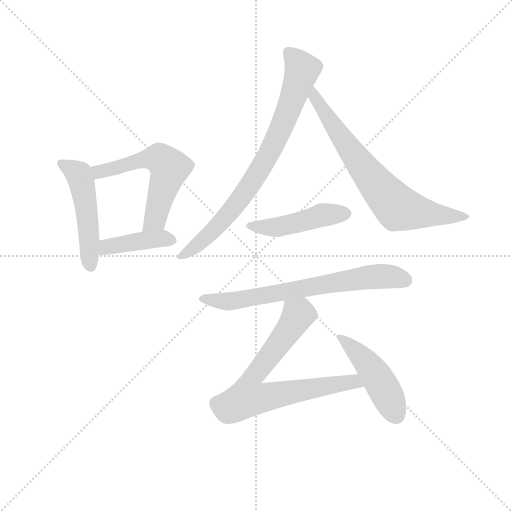
t = 0.00 s
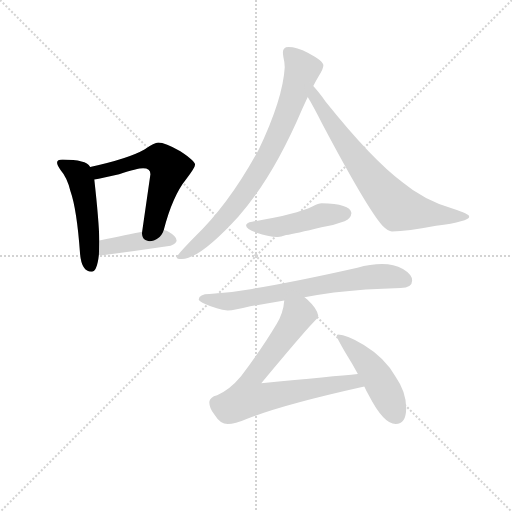
t = 1.39 s
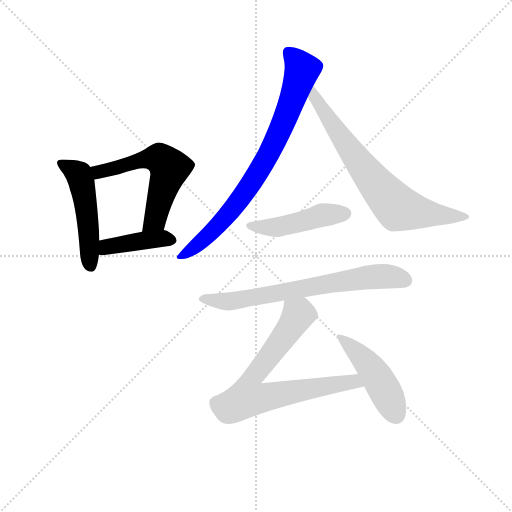
t = 2.77 s
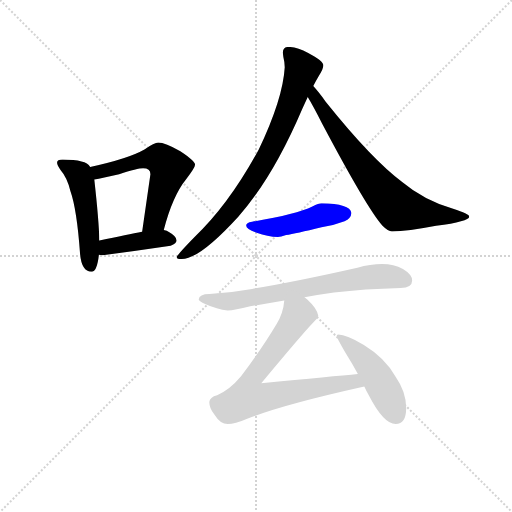
t = 4.16 s
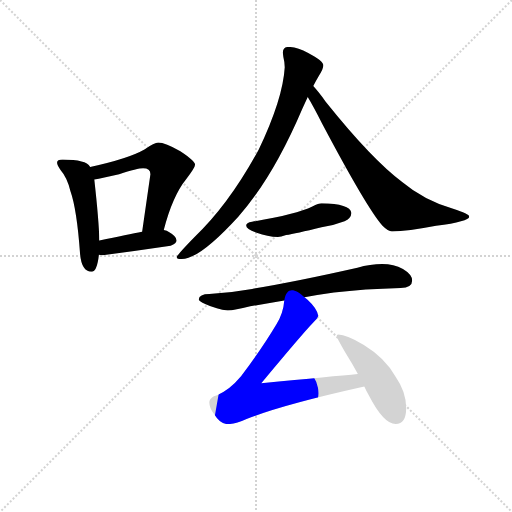
t = 5.54 s
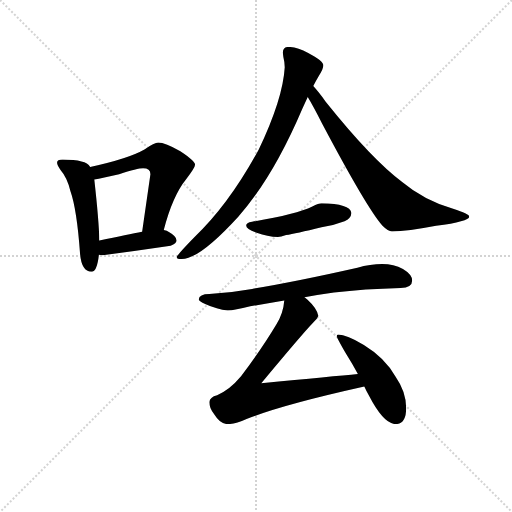
t = 6.93 s

The animated SVG that drew these frames (rendered in a browser with its animation timeline set to each time). Animation: 9 CSS @keyframes rules; one cycle of 6.93 s.

<svg version="1.1" viewBox="0 0 1024 1024" xmlns="http://www.w3.org/2000/svg">
  <g stroke="lightgray" stroke-dasharray="1,1" stroke-width="1" transform="scale(4, 4)">
    <line x1="0" y1="0" x2="256" y2="256"></line>
    <line x1="256" y1="0" x2="0" y2="256"></line>
    <line x1="128" y1="0" x2="128" y2="256"></line>
    <line x1="0" y1="128" x2="256" y2="128"></line>
  </g>
<g transform="scale(0.92, -0.92) translate(60, -900)">
   <style type="text/css">
    @keyframes keyframes0 {
      from {
       stroke: blue;
       stroke-dashoffset: 503;
       stroke-width: 128;
       }
       62% {
       animation-timing-function: step-end;
       stroke: blue;
       stroke-dashoffset: 0;
       stroke-width: 128;
       }
       to {
       stroke: black;
       stroke-width: 1024;
       }
       }
       #make-me-a-hanzi-animation-0 {
         animation: keyframes0 0.659342s both;
         animation-delay: 0.000000s;
         animation-timing-function: linear;
       }
    @keyframes keyframes1 {
      from {
       stroke: blue;
       stroke-dashoffset: 576;
       stroke-width: 128;
       }
       65% {
       animation-timing-function: step-end;
       stroke: blue;
       stroke-dashoffset: 0;
       stroke-width: 128;
       }
       to {
       stroke: black;
       stroke-width: 1024;
       }
       }
       #make-me-a-hanzi-animation-1 {
         animation: keyframes1 0.718750s both;
         animation-delay: 0.659342s;
         animation-timing-function: linear;
       }
    @keyframes keyframes2 {
      from {
       stroke: blue;
       stroke-dashoffset: 416;
       stroke-width: 128;
       }
       58% {
       animation-timing-function: step-end;
       stroke: blue;
       stroke-dashoffset: 0;
       stroke-width: 128;
       }
       to {
       stroke: black;
       stroke-width: 1024;
       }
       }
       #make-me-a-hanzi-animation-2 {
         animation: keyframes2 0.588542s both;
         animation-delay: 1.378092s;
         animation-timing-function: linear;
       }
    @keyframes keyframes3 {
      from {
       stroke: blue;
       stroke-dashoffset: 804;
       stroke-width: 128;
       }
       72% {
       animation-timing-function: step-end;
       stroke: blue;
       stroke-dashoffset: 0;
       stroke-width: 128;
       }
       to {
       stroke: black;
       stroke-width: 1024;
       }
       }
       #make-me-a-hanzi-animation-3 {
         animation: keyframes3 0.904297s both;
         animation-delay: 1.966634s;
         animation-timing-function: linear;
       }
    @keyframes keyframes4 {
      from {
       stroke: blue;
       stroke-dashoffset: 726;
       stroke-width: 128;
       }
       70% {
       animation-timing-function: step-end;
       stroke: blue;
       stroke-dashoffset: 0;
       stroke-width: 128;
       }
       to {
       stroke: black;
       stroke-width: 1024;
       }
       }
       #make-me-a-hanzi-animation-4 {
         animation: keyframes4 0.840820s both;
         animation-delay: 2.870931s;
         animation-timing-function: linear;
       }
    @keyframes keyframes5 {
      from {
       stroke: blue;
       stroke-dashoffset: 468;
       stroke-width: 128;
       }
       60% {
       animation-timing-function: step-end;
       stroke: blue;
       stroke-dashoffset: 0;
       stroke-width: 128;
       }
       to {
       stroke: black;
       stroke-width: 1024;
       }
       }
       #make-me-a-hanzi-animation-5 {
         animation: keyframes5 0.630859s both;
         animation-delay: 3.711751s;
         animation-timing-function: linear;
       }
    @keyframes keyframes6 {
      from {
       stroke: blue;
       stroke-dashoffset: 703;
       stroke-width: 128;
       }
       70% {
       animation-timing-function: step-end;
       stroke: blue;
       stroke-dashoffset: 0;
       stroke-width: 128;
       }
       to {
       stroke: black;
       stroke-width: 1024;
       }
       }
       #make-me-a-hanzi-animation-6 {
         animation: keyframes6 0.822103s both;
         animation-delay: 4.342611s;
         animation-timing-function: linear;
       }
    @keyframes keyframes7 {
      from {
       stroke: blue;
       stroke-dashoffset: 749;
       stroke-width: 128;
       }
       71% {
       animation-timing-function: step-end;
       stroke: blue;
       stroke-dashoffset: 0;
       stroke-width: 128;
       }
       to {
       stroke: black;
       stroke-width: 1024;
       }
       }
       #make-me-a-hanzi-animation-7 {
         animation: keyframes7 0.859538s both;
         animation-delay: 5.164714s;
         animation-timing-function: linear;
       }
    @keyframes keyframes8 {
      from {
       stroke: blue;
       stroke-dashoffset: 469;
       stroke-width: 128;
       }
       60% {
       animation-timing-function: step-end;
       stroke: blue;
       stroke-dashoffset: 0;
       stroke-width: 128;
       }
       to {
       stroke: black;
       stroke-width: 1024;
       }
       }
       #make-me-a-hanzi-animation-8 {
         animation: keyframes8 0.631673s both;
         animation-delay: 6.024251s;
         animation-timing-function: linear;
       }
</style>
<path d="M 76.0 553.0 Q 64.0 553.0 64.0 546.0 Q 64.0 541.0 72.0 530.0 Q 86.0 514.0 93.0 485.0 Q 107.0 446.0 114.0 349.0 Q 117.0 310.0 139.0 309.0 Q 151.0 309.0 155.0 346.0 L 156.0 377.0 Q 155.0 421.0 145.0 510.0 L 136.0 537.0 Q 131.0 546.0 117.0 549.0 Q 102.0 553.0 76.0 553.0 Z" fill="lightgray"></path> 
<path d="M 296.0 400.0 Q 315.0 474.0 345.0 511.0 Q 364.0 536.0 364.0 542.0 Q 364.0 550.0 332.0 571.0 Q 299.0 590.0 284.0 590.0 Q 276.0 590.0 254.0 575.0 Q 219.0 555.0 136.0 537.0 C 107.0 531.0 115.0 506.0 145.0 510.0 Q 162.0 512.0 199.0 521.0 Q 239.0 534.0 251.0 534.0 Q 267.0 534.0 267.0 521.0 L 249.0 396.0 C 245.0 366.0 288.0 371.0 296.0 400.0 Z" fill="lightgray"></path> 
<path d="M 155.0 346.0 Q 157.0 345.0 163.0 345.0 Q 236.0 355.0 311.0 366.0 Q 324.0 371.0 324.0 377.0 Q 324.0 386.0 308.0 395.0 Q 303.0 399.0 296.0 400.0 L 249.0 396.0 Q 219.0 390.0 156.0 377.0 C 127.0 371.0 125.0 351.0 155.0 346.0 Z" fill="lightgray"></path> 
<path d="M 567.0 798.0 Q 555.0 798.0 555.0 786.0 Q 555.0 783.0 556.0 776.0 Q 559.0 764.0 559.0 754.0 Q 555.0 685.0 502.0 574.0 Q 437.0 455.0 363.0 385.0 Q 324.0 345.0 324.0 341.0 Q 324.0 337.0 335.0 337.0 Q 374.0 337.0 458.0 429.0 Q 533.0 513.0 597.0 663.0 L 609.0 689.0 L 621.0 713.0 Q 627.0 725.0 633.0 735.0 Q 643.0 750.0 643.0 758.0 Q 643.0 768.0 610.0 785.0 Q 585.0 798.0 567.0 798.0 Z" fill="lightgray"></path> 
<path d="M 609.0 689.0 Q 620.0 671.0 641.0 630.0 Q 738.0 447.0 771.0 410.0 Q 784.0 397.0 792.0 397.0 Q 826.0 397.0 888.0 409.0 Q 960.0 419.0 960.0 429.0 Q 960.0 435.0 925.0 446.0 Q 860.0 466.0 815.0 504.0 Q 749.0 553.0 648.0 679.0 Q 633.0 700.0 621.0 713.0 C 601.0 736.0 594.0 715.0 609.0 689.0 Z" fill="lightgray"></path> 
<path d="M 639.0 458.0 Q 633.0 458.0 619.0 451.0 Q 584.0 434.0 488.0 418.0 Q 475.0 416.0 475.0 410.0 Q 475.0 402.0 498.0 394.0 Q 522.0 385.0 544.0 385.0 Q 550.0 385.0 562.0 389.0 Q 582.0 392.0 639.0 406.0 Q 663.0 409.0 689.0 419.0 Q 703.0 425.0 704.0 437.0 Q 701.0 457.0 639.0 458.0 Z" fill="lightgray"></path> 
<path d="M 602.0 254.0 Q 631.0 259.0 666.0 264.0 Q 732.0 272.0 811.0 274.0 Q 836.0 274.0 836.0 290.0 Q 836.0 303.0 816.0 315.0 Q 796.0 326.0 771.0 326.0 Q 745.0 326.0 717.0 318.0 Q 584.0 288.0 488.0 272.0 Q 444.0 264.0 395.0 261.0 Q 373.0 261.0 372.0 249.0 Q 373.0 245.0 386.0 239.0 Q 412.0 227.0 435.0 225.0 Q 450.0 225.0 484.0 234.0 Q 517.0 240.0 558.0 247.0 L 602.0 254.0 Z" fill="lightgray"></path> 
<path d="M 718.0 87.0 Q 666.0 82.0 508.0 67.0 Q 597.0 174.0 621.0 199.0 Q 630.0 207.0 632.0 213.0 Q 630.0 229.0 608.0 249.0 Q 607.0 250.0 602.0 254.0 C 580.0 274.0 563.0 277.0 558.0 247.0 Q 556.0 220.0 541.0 195.0 Q 510.0 143.0 464.0 82.0 Q 439.0 52.0 412.0 41.0 Q 396.0 37.0 395.0 26.0 Q 395.0 12.0 406.0 -1.0 Q 419.0 -22.0 435.0 -22.0 Q 451.0 -22.0 476.0 -11.0 Q 548.0 19.0 732.0 60.0 C 761.0 67.0 748.0 90.0 718.0 87.0 Z" fill="lightgray"></path> 
<path d="M 675.0 173.0 Q 672.0 173.0 672.0 169.0 Q 672.0 166.0 691.0 133.0 Q 706.0 109.0 718.0 87.0 L 732.0 60.0 Q 737.0 49.0 742.0 40.0 Q 774.0 -22.0 800.0 -22.0 Q 823.0 -22.0 823.0 13.0 Q 823.0 48.0 800.0 81.0 Q 777.0 122.0 731.0 150.0 Q 694.0 173.0 675.0 173.0 Z" fill="lightgray"></path> 
      <clipPath id="make-me-a-hanzi-clip-0">
      <path d="M 76.0 553.0 Q 64.0 553.0 64.0 546.0 Q 64.0 541.0 72.0 530.0 Q 86.0 514.0 93.0 485.0 Q 107.0 446.0 114.0 349.0 Q 117.0 310.0 139.0 309.0 Q 151.0 309.0 155.0 346.0 L 156.0 377.0 Q 155.0 421.0 145.0 510.0 L 136.0 537.0 Q 131.0 546.0 117.0 549.0 Q 102.0 553.0 76.0 553.0 Z" fill="lightgray"></path>
      </clipPath>
      <path clip-path="url(#make-me-a-hanzi-clip-0)" d="M 73.0 545.0 L 112.0 520.0 L 116.0 508.0 L 130.0 430.0 L 137.0 321.0 " fill="none" id="make-me-a-hanzi-animation-0" stroke-dasharray="375 750" stroke-linecap="round"></path>

      <clipPath id="make-me-a-hanzi-clip-1">
      <path d="M 296.0 400.0 Q 315.0 474.0 345.0 511.0 Q 364.0 536.0 364.0 542.0 Q 364.0 550.0 332.0 571.0 Q 299.0 590.0 284.0 590.0 Q 276.0 590.0 254.0 575.0 Q 219.0 555.0 136.0 537.0 C 107.0 531.0 115.0 506.0 145.0 510.0 Q 162.0 512.0 199.0 521.0 Q 239.0 534.0 251.0 534.0 Q 267.0 534.0 267.0 521.0 L 249.0 396.0 C 245.0 366.0 288.0 371.0 296.0 400.0 Z" fill="lightgray"></path>
      </clipPath>
      <path clip-path="url(#make-me-a-hanzi-clip-1)" d="M 147.0 533.0 L 158.0 526.0 L 275.0 556.0 L 288.0 555.0 L 305.0 539.0 L 308.0 531.0 L 277.0 423.0 L 256.0 403.0 " fill="none" id="make-me-a-hanzi-animation-1" stroke-dasharray="448 896" stroke-linecap="round"></path>

      <clipPath id="make-me-a-hanzi-clip-2">
      <path d="M 155.0 346.0 Q 157.0 345.0 163.0 345.0 Q 236.0 355.0 311.0 366.0 Q 324.0 371.0 324.0 377.0 Q 324.0 386.0 308.0 395.0 Q 303.0 399.0 296.0 400.0 L 249.0 396.0 Q 219.0 390.0 156.0 377.0 C 127.0 371.0 125.0 351.0 155.0 346.0 Z" fill="lightgray"></path>
      </clipPath>
      <path clip-path="url(#make-me-a-hanzi-clip-2)" d="M 160.0 354.0 L 173.0 364.0 L 247.0 377.0 L 290.0 382.0 L 315.0 378.0 " fill="none" id="make-me-a-hanzi-animation-2" stroke-dasharray="288 576" stroke-linecap="round"></path>

      <clipPath id="make-me-a-hanzi-clip-3">
      <path d="M 567.0 798.0 Q 555.0 798.0 555.0 786.0 Q 555.0 783.0 556.0 776.0 Q 559.0 764.0 559.0 754.0 Q 555.0 685.0 502.0 574.0 Q 437.0 455.0 363.0 385.0 Q 324.0 345.0 324.0 341.0 Q 324.0 337.0 335.0 337.0 Q 374.0 337.0 458.0 429.0 Q 533.0 513.0 597.0 663.0 L 609.0 689.0 L 621.0 713.0 Q 627.0 725.0 633.0 735.0 Q 643.0 750.0 643.0 758.0 Q 643.0 768.0 610.0 785.0 Q 585.0 798.0 567.0 798.0 Z" fill="lightgray"></path>
      </clipPath>
      <path clip-path="url(#make-me-a-hanzi-clip-3)" d="M 566.0 788.0 L 597.0 749.0 L 563.0 649.0 L 515.0 547.0 L 436.0 433.0 L 394.0 389.0 L 330.0 340.0 " fill="none" id="make-me-a-hanzi-animation-3" stroke-dasharray="676 1352" stroke-linecap="round"></path>

      <clipPath id="make-me-a-hanzi-clip-4">
      <path d="M 609.0 689.0 Q 620.0 671.0 641.0 630.0 Q 738.0 447.0 771.0 410.0 Q 784.0 397.0 792.0 397.0 Q 826.0 397.0 888.0 409.0 Q 960.0 419.0 960.0 429.0 Q 960.0 435.0 925.0 446.0 Q 860.0 466.0 815.0 504.0 Q 749.0 553.0 648.0 679.0 Q 633.0 700.0 621.0 713.0 C 601.0 736.0 594.0 715.0 609.0 689.0 Z" fill="lightgray"></path>
      </clipPath>
      <path clip-path="url(#make-me-a-hanzi-clip-4)" d="M 622.0 705.0 L 628.0 682.0 L 677.0 607.0 L 750.0 509.0 L 805.0 448.0 L 898.0 430.0 L 956.0 429.0 " fill="none" id="make-me-a-hanzi-animation-4" stroke-dasharray="598 1196" stroke-linecap="round"></path>

      <clipPath id="make-me-a-hanzi-clip-5">
      <path d="M 639.0 458.0 Q 633.0 458.0 619.0 451.0 Q 584.0 434.0 488.0 418.0 Q 475.0 416.0 475.0 410.0 Q 475.0 402.0 498.0 394.0 Q 522.0 385.0 544.0 385.0 Q 550.0 385.0 562.0 389.0 Q 582.0 392.0 639.0 406.0 Q 663.0 409.0 689.0 419.0 Q 703.0 425.0 704.0 437.0 Q 701.0 457.0 639.0 458.0 Z" fill="lightgray"></path>
      </clipPath>
      <path clip-path="url(#make-me-a-hanzi-clip-5)" d="M 484.0 410.0 L 538.0 406.0 L 649.0 434.0 L 692.0 436.0 " fill="none" id="make-me-a-hanzi-animation-5" stroke-dasharray="340 680" stroke-linecap="round"></path>

      <clipPath id="make-me-a-hanzi-clip-6">
      <path d="M 602.0 254.0 Q 631.0 259.0 666.0 264.0 Q 732.0 272.0 811.0 274.0 Q 836.0 274.0 836.0 290.0 Q 836.0 303.0 816.0 315.0 Q 796.0 326.0 771.0 326.0 Q 745.0 326.0 717.0 318.0 Q 584.0 288.0 488.0 272.0 Q 444.0 264.0 395.0 261.0 Q 373.0 261.0 372.0 249.0 Q 373.0 245.0 386.0 239.0 Q 412.0 227.0 435.0 225.0 Q 450.0 225.0 484.0 234.0 Q 517.0 240.0 558.0 247.0 L 602.0 254.0 Z" fill="lightgray"></path>
      </clipPath>
      <path clip-path="url(#make-me-a-hanzi-clip-6)" d="M 379.0 251.0 L 446.0 245.0 L 741.0 297.0 L 777.0 300.0 L 820.0 291.0 " fill="none" id="make-me-a-hanzi-animation-6" stroke-dasharray="575 1150" stroke-linecap="round"></path>

      <clipPath id="make-me-a-hanzi-clip-7">
      <path d="M 718.0 87.0 Q 666.0 82.0 508.0 67.0 Q 597.0 174.0 621.0 199.0 Q 630.0 207.0 632.0 213.0 Q 630.0 229.0 608.0 249.0 Q 607.0 250.0 602.0 254.0 C 580.0 274.0 563.0 277.0 558.0 247.0 Q 556.0 220.0 541.0 195.0 Q 510.0 143.0 464.0 82.0 Q 439.0 52.0 412.0 41.0 Q 396.0 37.0 395.0 26.0 Q 395.0 12.0 406.0 -1.0 Q 419.0 -22.0 435.0 -22.0 Q 451.0 -22.0 476.0 -11.0 Q 548.0 19.0 732.0 60.0 C 761.0 67.0 748.0 90.0 718.0 87.0 Z" fill="lightgray"></path>
      </clipPath>
      <path clip-path="url(#make-me-a-hanzi-clip-7)" d="M 620.0 215.0 L 588.0 216.0 L 550.0 157.0 L 486.0 76.0 L 479.0 36.0 L 512.0 35.0 L 707.0 71.0 L 720.0 62.0 " fill="none" id="make-me-a-hanzi-animation-7" stroke-dasharray="621 1242" stroke-linecap="round"></path>

      <clipPath id="make-me-a-hanzi-clip-8">
      <path d="M 675.0 173.0 Q 672.0 173.0 672.0 169.0 Q 672.0 166.0 691.0 133.0 Q 706.0 109.0 718.0 87.0 L 732.0 60.0 Q 737.0 49.0 742.0 40.0 Q 774.0 -22.0 800.0 -22.0 Q 823.0 -22.0 823.0 13.0 Q 823.0 48.0 800.0 81.0 Q 777.0 122.0 731.0 150.0 Q 694.0 173.0 675.0 173.0 Z" fill="lightgray"></path>
      </clipPath>
      <path clip-path="url(#make-me-a-hanzi-clip-8)" d="M 677.0 168.0 L 724.0 126.0 L 756.0 87.0 L 801.0 -2.0 " fill="none" id="make-me-a-hanzi-animation-8" stroke-dasharray="341 682" stroke-linecap="round"></path>

</g>
</svg>
